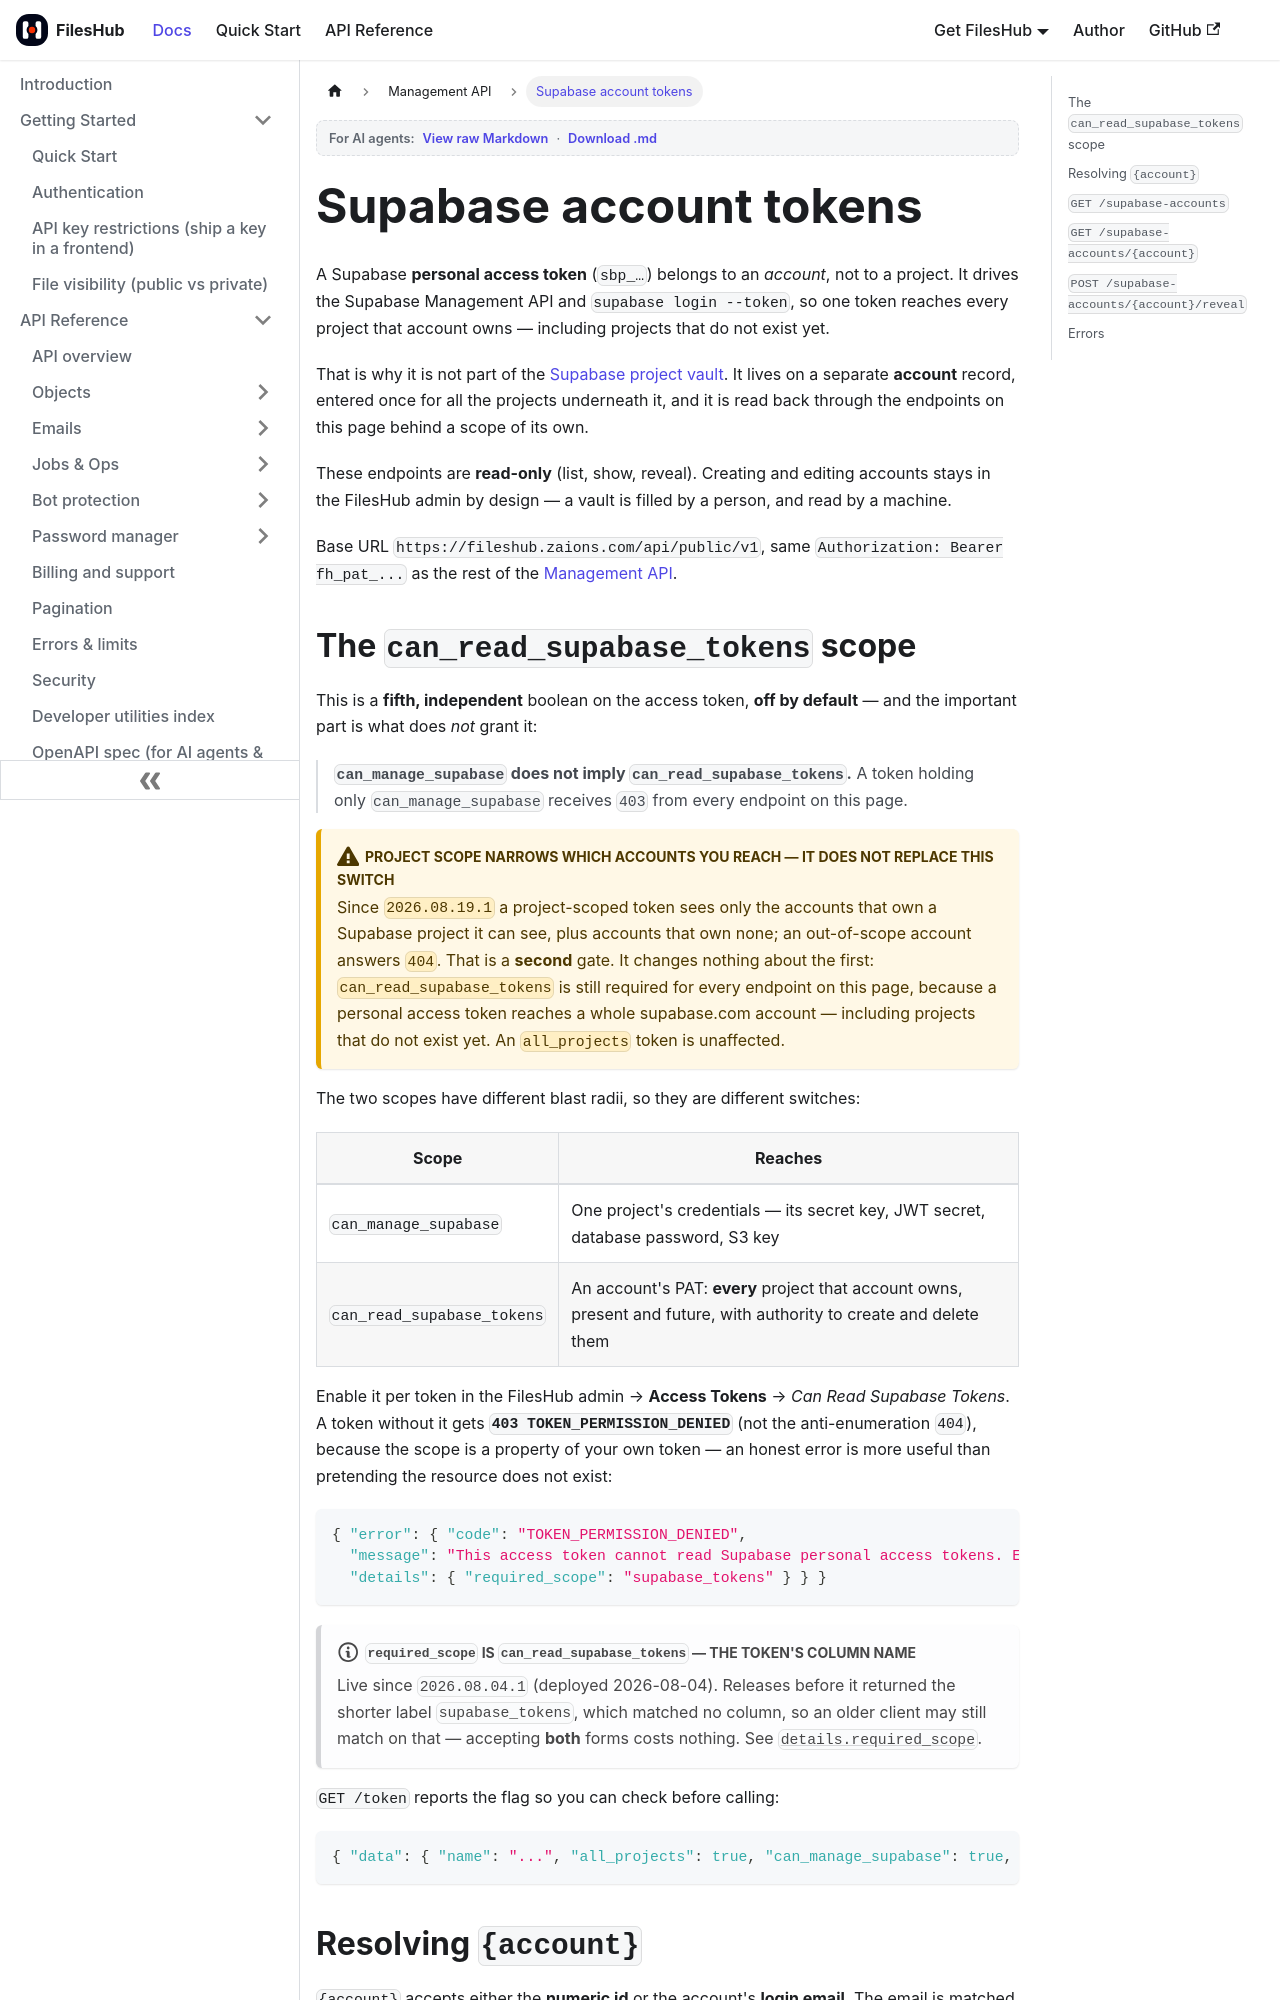

repository: aoneahsan/files-hub-docs · page: management-api/supabase-accounts.html · generator: docusaurus

---
sidebar_position: 5
title: Supabase account tokens
description: Read a Supabase account's personal access token (sbp_…) over the FilesHub Management API, behind its own can_read_supabase_tokens scope, plus the SUPABASE_ACCESS_TOKEN env line the Supabase CLI reads.
keywords: [supabase personal access token api, sbp_ token, supabase management api token, SUPABASE_ACCESS_TOKEN, can_read_supabase_tokens scope, supabase account vault, supabase cli login token, supabase account credentials]
last_update:
  date: 2026-08-01
  author: Ahsan Mahmood
---

# Supabase account tokens

A Supabase **personal access token** (`sbp_…`) belongs to an *account*, not to a project. It drives the
Supabase Management API and `supabase login --token`, so one token reaches every project that account
owns — including projects that do not exist yet.

That is why it is not part of the [Supabase project vault](./supabase-projects.md). It lives on a separate
**account** record, entered once for all the projects underneath it, and it is read back through the
endpoints on this page behind a scope of its own.

These endpoints are **read-only** (list, show, reveal). Creating and editing accounts stays in the FilesHub
admin by design — a vault is filled by a person, and read by a machine.

Base URL `https://fileshub.zaions.com/api/public/v1`, same `Authorization: Bearer fh_pat_...` as the rest
of the [Management API](./overview.md).
